Photos from the image-classification dataset "dataset_merged" in the GitHub repository fatmanurpolat15/SAS. Its 4 classes are: diger, enkaz, kaya, mayin.

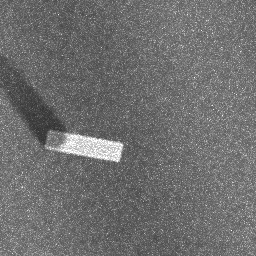
Label: enkaz

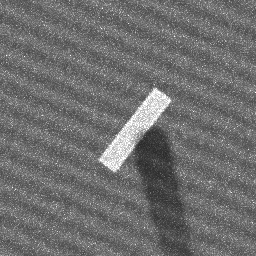
Label: enkaz

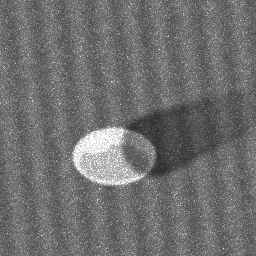
Label: mayin

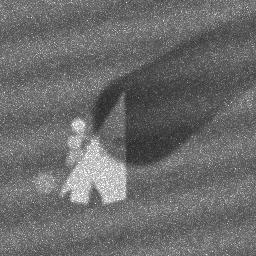
Label: kaya

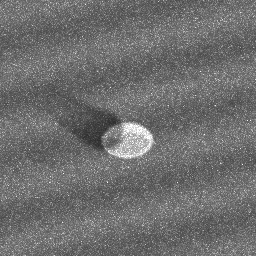
Label: mayin

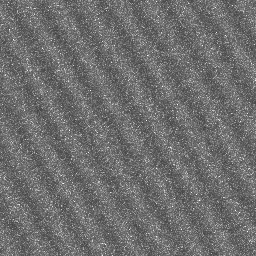
Label: diger
